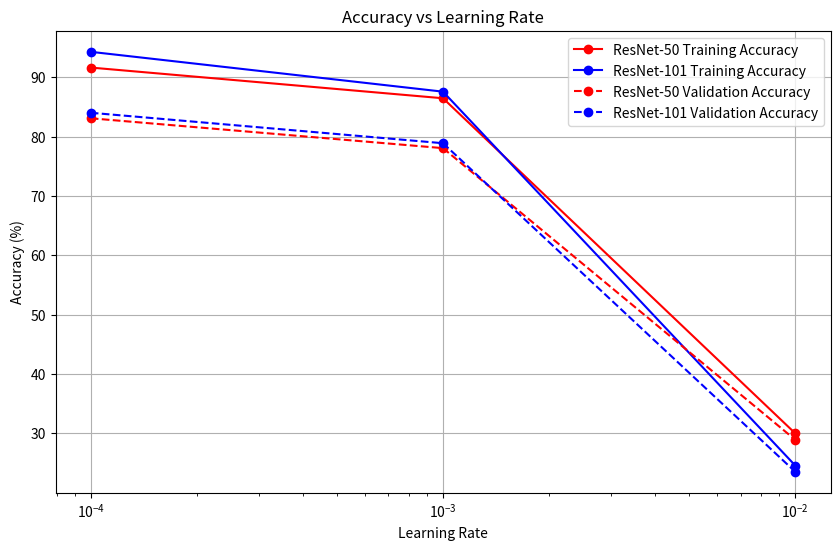
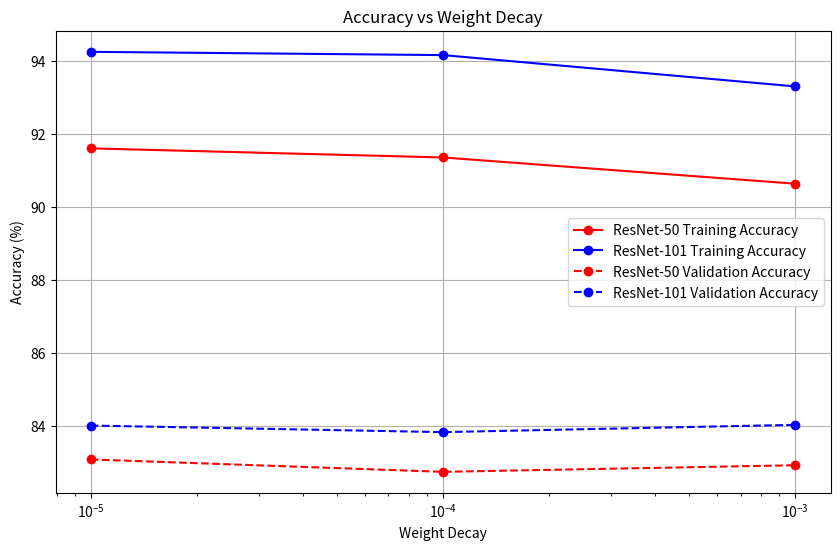

Write Python code to recreate these figures, in order.
import matplotlib.pyplot as plt

# Learning rates
learning_rates = [0.0001, 0.001, 0.01]

# Training accuracies
train_accuracies_resnet50 = [91.61, 86.44, 30.01]
train_accuracies_resnet101 = [94.26, 87.55, 24.59]

# Validation accuracies
val_accuracies_resnet50 = [83.07, 78.04, 28.93]
val_accuracies_resnet101 = [84, 78.87, 23.54]

# Plotting training accuracies
plt.figure(figsize=(10, 6))
plt.plot(learning_rates, train_accuracies_resnet50, marker='o', linestyle='-', color='r', label='ResNet-50 Training Accuracy')
plt.plot(learning_rates, train_accuracies_resnet101, marker='o', linestyle='-', color='b', label='ResNet-101 Training Accuracy')

# Plotting validation accuracies
plt.plot(learning_rates, val_accuracies_resnet50, marker='o', linestyle='--', color='r', label='ResNet-50 Validation Accuracy')
plt.plot(learning_rates, val_accuracies_resnet101, marker='o', linestyle='--', color='b', label='ResNet-101 Validation Accuracy')

plt.xscale('log')
plt.xlabel('Learning Rate')
plt.ylabel('Accuracy (%)')
plt.title('Accuracy vs Learning Rate')
plt.legend()
plt.grid(True)
plt.show()

# Weight decays
weight_decays = [1e-5, 1e-4, 1e-3]

# Training accuracies
train_accuracies_resnet50_wd = [91.61, 91.36, 90.64]
train_accuracies_resnet101_wd = [94.26, 94.17, 93.31]

# Validation accuracies
val_accuracies_resnet50_wd = [83.07, 82.73, 82.91]
val_accuracies_resnet101_wd = [84, 83.82, 84.02]

# Plotting training accuracies
plt.figure(figsize=(10, 6))
plt.plot(weight_decays, train_accuracies_resnet50_wd, marker='o', linestyle='-', color='r', label='ResNet-50 Training Accuracy')
plt.plot(weight_decays, train_accuracies_resnet101_wd, marker='o', linestyle='-', color='b', label='ResNet-101 Training Accuracy')

# Plotting validation accuracies
plt.plot(weight_decays, val_accuracies_resnet50_wd, marker='o', linestyle='--', color='r', label='ResNet-50 Validation Accuracy')
plt.plot(weight_decays, val_accuracies_resnet101_wd, marker='o', linestyle='--', color='b', label='ResNet-101 Validation Accuracy')

plt.xscale('log')
plt.xlabel('Weight Decay')
plt.ylabel('Accuracy (%)')
plt.title('Accuracy vs Weight Decay')
plt.legend()
plt.grid(True)
plt.show()